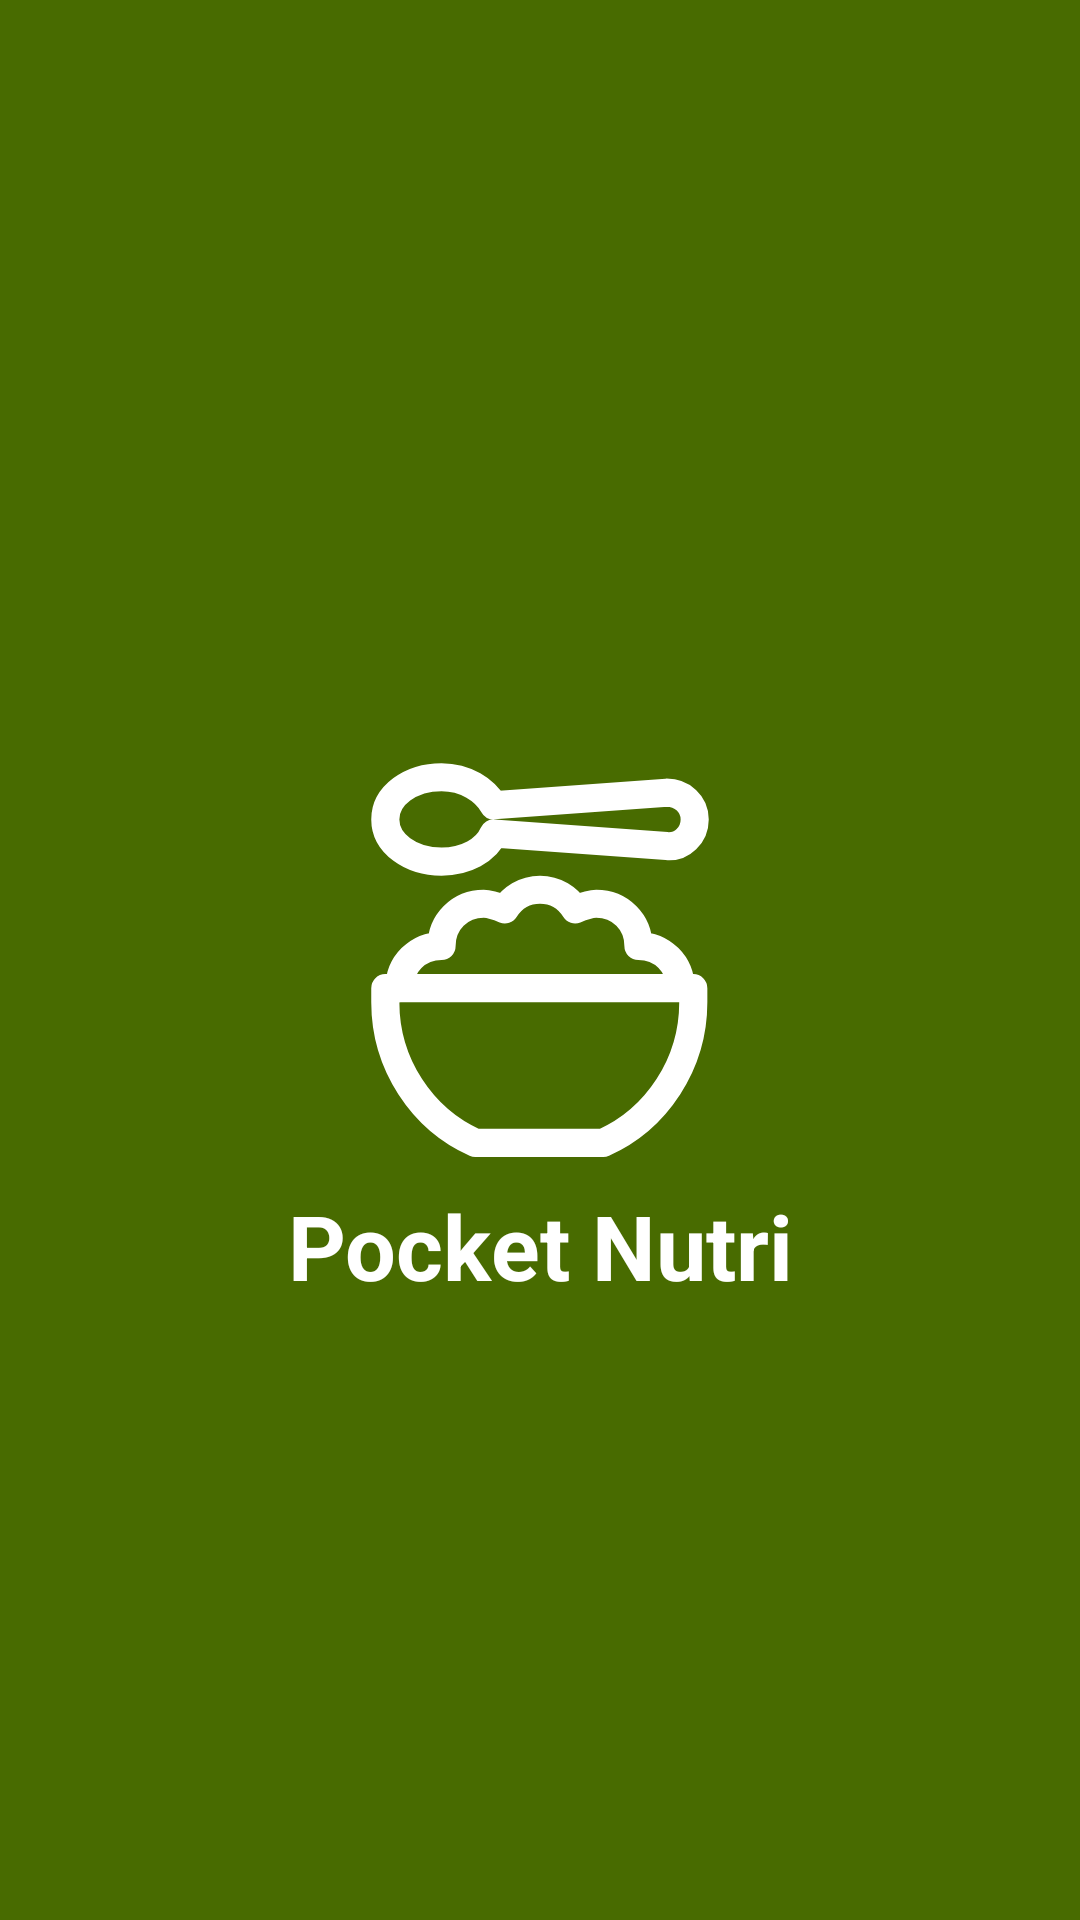

Layout XML and referenced resources for this Android screen:
<!-- AndroidManifest.xml: application theme Theme.PocketNutri -->
<!-- res/layout/fragment_splash_screen.xml -->
<?xml version="1.0" encoding="utf-8"?>
<androidx.constraintlayout.widget.ConstraintLayout xmlns:android="http://schemas.android.com/apk/res/android"
    xmlns:app="http://schemas.android.com/apk/res-auto"
    xmlns:tools="http://schemas.android.com/tools"
    android:layout_width="match_parent"
    android:layout_height="match_parent"
    tools:context=".ui.fragments.splash_screen.SplashScreen"
    android:background="@color/primaryLight"
    tools:ignore="contentDescription">

    <ImageView
        android:id="@+id/imageView"
        android:layout_width="wrap_content"
        android:layout_height="wrap_content"
        android:src="@drawable/ic_main_logo"
        app:layout_constraintBottom_toBottomOf="parent"
        app:layout_constraintEnd_toEndOf="parent"
        app:layout_constraintStart_toStartOf="parent"
        app:layout_constraintTop_toTopOf="parent" />

    <TextView
        android:layout_width="wrap_content"
        android:layout_height="wrap_content"
        android:text="@string/app_name_text"
        android:textSize="@dimen/text_size_30"
        android:textStyle="bold"
        android:textColor="@color/white"
        app:layout_constraintEnd_toEndOf="parent"
        app:layout_constraintStart_toStartOf="parent"
        app:layout_constraintTop_toBottomOf="@+id/imageView" />


</androidx.constraintlayout.widget.ConstraintLayout>
<!-- resources referenced by this layout -->
<resources>
  <color name="primaryLight">#486B00</color>
  <color name="white">#FFFFFF</color>
  <dimen name="text_size_30">30sp</dimen>
  <!-- drawable ic_main_logo (drawable) -->
  <vector xmlns:android="http://schemas.android.com/apk/res/android"
      android:width="150dp"
      android:height="150dp"
      android:viewportWidth="32"
      android:viewportHeight="32">
    <path
        android:pathData="M11.4,29h9.1c3.8,-1.7 6.4,-5.6 6.4,-10v-1H5v1C5,23.4 7.6,27.3 11.4,29z"
        android:strokeLineJoin="round"
        android:strokeWidth="2"
        android:fillColor="#00000000"
        android:strokeColor="@color/white"
        android:strokeLineCap="round"/>
    <path
        android:pathData="M26,18c0,-1.7 -1.3,-3 -3,-3c0,-1.7 -1.3,-3 -3,-3c-0.5,0 -1,0.2 -1.5,0.4C18,11.6 17.1,11 16,11s-2,0.6 -2.5,1.4C13,12.2 12.5,12 12,12c-1.7,0 -3,1.3 -3,3c-1.7,0 -3,1.3 -3,3"
        android:strokeLineJoin="round"
        android:strokeWidth="2"
        android:fillColor="#00000000"
        android:strokeColor="@color/white"
        android:strokeLineCap="round"/>
    <path
        android:pathData="M25,4.1L12.7,5c-0.6,-1.1 -2,-2 -3.7,-2C6.8,3 5,4.3 5,6s1.8,3 4,3c1.7,0 3.2,-0.8 3.7,-2L25,7.9c1.1,0.1 2,-0.8 2,-1.9S26.1,4.1 25,4.1z"
        android:strokeLineJoin="round"
        android:strokeWidth="2"
        android:fillColor="#00000000"
        android:strokeColor="@color/white"
        android:strokeLineCap="round"/>
  </vector>
  <string name="app_name_text">Pocket Nutri</string>
  <style name="Theme.PocketNutri" parent="Theme.MaterialComponents.DayNight.NoActionBar">
          
          <item name="colorPrimary">@color/primaryDark</item>
          <item name="colorPrimaryVariant">@color/primaryLight</item>
          <item name="colorOnPrimary">@color/white</item>
          
          <item name="colorSecondary">@color/secondaryGreen</item>
          <item name="colorSecondaryVariant">@color/secondaryBrown</item>
          <item name="colorOnSecondary">@color/black</item>
          
          <item name="android:statusBarColor">?attr/colorPrimaryVariant</item>
          
      </style>
  <color name="primaryDark">#2E4600</color>
  <color name="secondaryGreen">#A2C523</color>
  <color name="secondaryBrown">#7D4427</color>
  <color name="black">#000000</color>
</resources>
